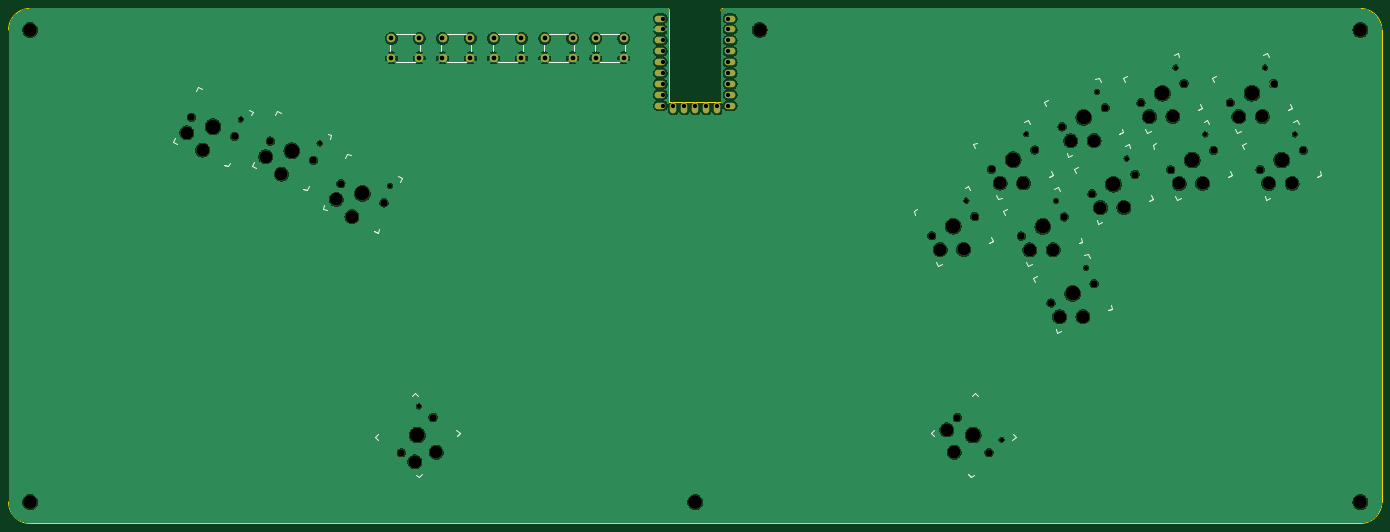
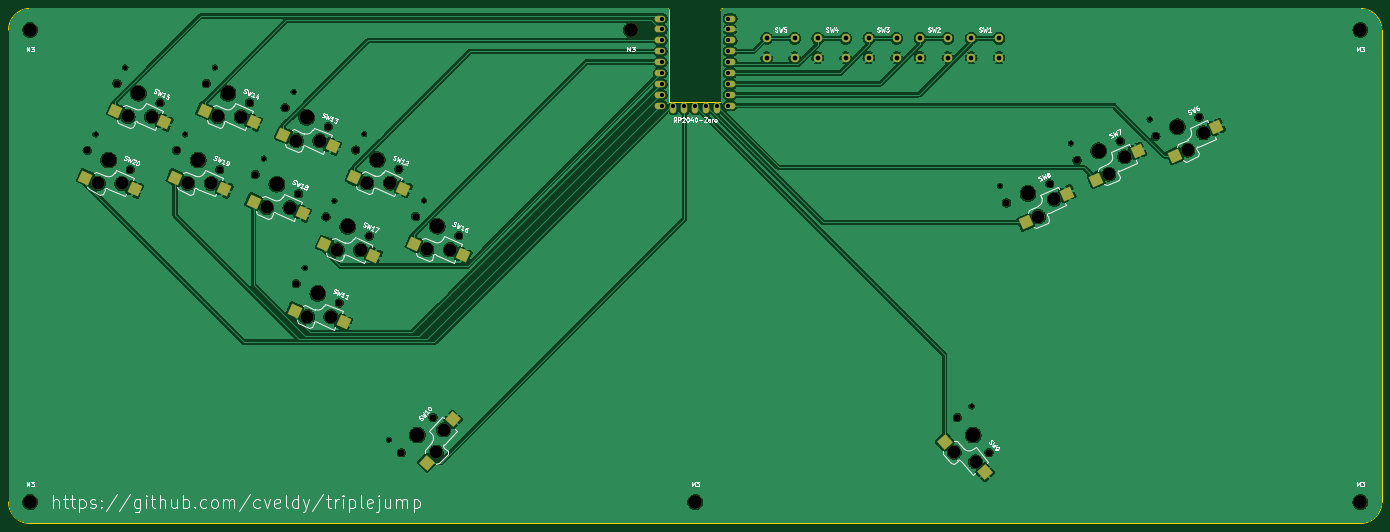
Circuit board: 11 layer files. Board 320.0 x 120.0 mm.
- bottom_copper: triplejump-B_Cu.gbl (298235 bytes)
- bottom_mask: triplejump-B_Mask.gbs (6732 bytes)
- paste: triplejump-B_Paste.gbp (2075 bytes)
- bottom_silk: triplejump-B_Silkscreen.gbo (80159 bytes)
- outline: triplejump-Edge_Cuts.gm1 (1686 bytes)
- top_copper: triplejump-F_Cu.gtl (257562 bytes)
- top_mask: triplejump-F_Mask.gts (5352 bytes)
- paste: triplejump-F_Paste.gtp (468 bytes)
- top_silk: triplejump-F_Silkscreen.gto (8881 bytes)
- drill: triplejump-NPTH.drl (2293 bytes)
- drill: triplejump-PTH.drl (1132 bytes)

=== bottom_copper: triplejump-B_Cu.gbl (298235 bytes, source omitted) ===
=== bottom_mask: triplejump-B_Mask.gbs ===
%TF.GenerationSoftware,KiCad,Pcbnew,8.0.5*%
%TF.CreationDate,2024-10-10T15:24:37-05:00*%
%TF.ProjectId,triplejump,74726970-6c65-46a7-956d-702e6b696361,rev?*%
%TF.SameCoordinates,Original*%
%TF.FileFunction,Soldermask,Bot*%
%TF.FilePolarity,Negative*%
%FSLAX46Y46*%
G04 Gerber Fmt 4.6, Leading zero omitted, Abs format (unit mm)*
G04 Created by KiCad (PCBNEW 8.0.5) date 2024-10-10 15:24:37*
%MOMM*%
%LPD*%
G01*
G04 APERTURE LIST*
G04 Aperture macros list*
%AMRotRect*
0 Rectangle, with rotation*
0 The origin of the aperture is its center*
0 $1 length*
0 $2 width*
0 $3 Rotation angle, in degrees counterclockwise*
0 Add horizontal line*
21,1,$1,$2,0,0,$3*%
G04 Aperture macros list end*
%ADD10C,1.701800*%
%ADD11C,3.000000*%
%ADD12C,3.429000*%
%ADD13C,0.990600*%
%ADD14RotRect,2.600000X2.600000X24.000000*%
%ADD15RotRect,2.600000X2.600000X312.000000*%
%ADD16RotRect,2.600000X2.600000X48.000000*%
%ADD17O,2.500000X1.500000*%
%ADD18O,1.500000X2.500000*%
%ADD19RotRect,2.600000X2.600000X336.000000*%
%ADD20C,3.200000*%
%ADD21C,2.000000*%
G04 APERTURE END LIST*
D10*
%TO.C,SW18*%
X284442931Y-65162527D03*
D11*
X286424966Y-68384954D03*
D12*
X289467431Y-62925475D03*
D11*
X291887514Y-68361070D03*
D13*
X292527844Y-56965419D03*
D10*
X294491931Y-60688423D03*
D14*
X294879375Y-67029008D03*
X283433105Y-69717016D03*
%TD*%
D10*
%TO.C,SW10*%
X253095422Y-117314219D03*
D11*
X250643195Y-120195031D03*
D12*
X256775640Y-121401516D03*
D11*
X252353929Y-125382842D03*
D13*
X263389710Y-122470383D03*
D10*
X260455858Y-125488813D03*
D15*
X254545331Y-127816642D03*
X248451790Y-117761233D03*
%TD*%
D10*
%TO.C,SW12*%
X261047948Y-59452736D03*
D11*
X263029983Y-62675163D03*
D12*
X266072448Y-57215684D03*
D11*
X268492531Y-62651279D03*
D13*
X269132861Y-51255628D03*
D10*
X271096948Y-54978632D03*
D14*
X271484392Y-61319217D03*
X260038122Y-64007225D03*
%TD*%
D10*
%TO.C,SW9*%
X123544142Y-125488813D03*
D11*
X126665500Y-127626480D03*
D12*
X127224360Y-121401516D03*
D11*
X131646071Y-125382842D03*
D13*
X127596014Y-114711952D03*
D10*
X130904578Y-117314219D03*
D16*
X133837474Y-122949043D03*
X124474097Y-130060280D03*
%TD*%
D10*
%TO.C,SW20*%
X323643701Y-59536492D03*
D11*
X325625736Y-62758919D03*
D12*
X328668201Y-57299440D03*
D11*
X331088284Y-62735035D03*
D13*
X331728614Y-51339384D03*
D10*
X333692701Y-55062388D03*
D14*
X334080145Y-61402973D03*
X322633875Y-64090981D03*
%TD*%
D17*
%TO.C,U1*%
X200120000Y-24340000D03*
X200120000Y-26880000D03*
X200120000Y-29420000D03*
X200120000Y-31960000D03*
X200120000Y-34500000D03*
X200120000Y-37040000D03*
X200120000Y-39580000D03*
X200120000Y-42120000D03*
X200120000Y-44660000D03*
D18*
X197080000Y-45160000D03*
X194540000Y-45160000D03*
X192000000Y-45160000D03*
X189460000Y-45160000D03*
X186920000Y-45160000D03*
D17*
X183880000Y-44660000D03*
X183880000Y-42120000D03*
X183880000Y-39580000D03*
X183880000Y-37040000D03*
X183880000Y-34500000D03*
X183880000Y-31960000D03*
X183880000Y-29420000D03*
X183880000Y-26880000D03*
X183880000Y-24340000D03*
%TD*%
D10*
%TO.C,SW6*%
X74603917Y-47327495D03*
D11*
X73535427Y-50956659D03*
D12*
X79628417Y-49564547D03*
D11*
X77208334Y-55000142D03*
D13*
X86105418Y-47850821D03*
D10*
X84652917Y-51801599D03*
D19*
X80200195Y-56332205D03*
X70543566Y-49624597D03*
%TD*%
D10*
%TO.C,SW16*%
X247096678Y-74953873D03*
D11*
X249078713Y-78176300D03*
D12*
X252121178Y-72716821D03*
D11*
X254541261Y-78152416D03*
D13*
X255181591Y-66756765D03*
D10*
X257145678Y-70479769D03*
D14*
X257533122Y-76820354D03*
X246086852Y-79508362D03*
%TD*%
D10*
%TO.C,SW14*%
X295854030Y-43956070D03*
D11*
X297836065Y-47178497D03*
D12*
X300878530Y-41719018D03*
D11*
X303298613Y-47154613D03*
D13*
X303938943Y-35758962D03*
D10*
X305903030Y-39481966D03*
D14*
X306290474Y-45822551D03*
X294844204Y-48510559D03*
%TD*%
D10*
%TO.C,SW15*%
X316708842Y-43960541D03*
D11*
X318690877Y-47182968D03*
D12*
X321733342Y-41723489D03*
D11*
X324153425Y-47159084D03*
D13*
X324793755Y-35763433D03*
D10*
X326757842Y-39486437D03*
D14*
X327145286Y-45827022D03*
X315699016Y-48515030D03*
%TD*%
D10*
%TO.C,SW8*%
X109409999Y-62824161D03*
D11*
X108341509Y-66453325D03*
D12*
X114434499Y-65061213D03*
D11*
X112014416Y-70496808D03*
D13*
X120911500Y-63347487D03*
D10*
X119458999Y-67298265D03*
D19*
X115006277Y-71828871D03*
X105349648Y-65121263D03*
%TD*%
D10*
%TO.C,SW19*%
X302788889Y-59532021D03*
D11*
X304770924Y-62754448D03*
D12*
X307813389Y-57294969D03*
D11*
X310233472Y-62730564D03*
D13*
X310873802Y-51334913D03*
D10*
X312837889Y-55057917D03*
D14*
X313225333Y-61398502D03*
X301779063Y-64086510D03*
%TD*%
D10*
%TO.C,SW7*%
X92975500Y-52900448D03*
D11*
X91907010Y-56529612D03*
D12*
X98000000Y-55137500D03*
D11*
X95579917Y-60573095D03*
D13*
X104477001Y-53423774D03*
D10*
X103024500Y-57374552D03*
D19*
X98571778Y-61905158D03*
X88915149Y-55197550D03*
%TD*%
D20*
%TO.C,M3*%
X37000000Y-137000000D03*
%TD*%
D10*
%TO.C,SW17*%
X267982807Y-75028687D03*
D11*
X269964842Y-78251114D03*
D12*
X273007307Y-72791635D03*
D11*
X275427390Y-78227230D03*
D13*
X276067720Y-66831579D03*
D10*
X278031807Y-70554583D03*
D14*
X278419251Y-76895168D03*
X266972981Y-79583176D03*
%TD*%
D21*
%TO.C,SW5*%
X168831250Y-28943750D03*
X175331250Y-28943750D03*
X168831250Y-33443750D03*
X175331250Y-33443750D03*
%TD*%
D20*
%TO.C,M3*%
X37000000Y-27000000D03*
%TD*%
D10*
%TO.C,SW11*%
X274917667Y-90604637D03*
D11*
X276899702Y-93827064D03*
D12*
X279942167Y-88367585D03*
D11*
X282362250Y-93803180D03*
D13*
X283002580Y-82407529D03*
D10*
X284966667Y-86130533D03*
D14*
X285354111Y-92471118D03*
X273907841Y-95159126D03*
%TD*%
D20*
%TO.C,M3*%
X347000000Y-27000000D03*
%TD*%
%TO.C,M3*%
X207000000Y-27000000D03*
%TD*%
D10*
%TO.C,SW13*%
X277508072Y-49586576D03*
D11*
X279490107Y-52809003D03*
D12*
X282532572Y-47349524D03*
D11*
X284952655Y-52785119D03*
D13*
X285592985Y-41389468D03*
D10*
X287557072Y-45112472D03*
D14*
X287944516Y-51453057D03*
X276498246Y-54141065D03*
%TD*%
D20*
%TO.C,M3*%
X347000000Y-137000000D03*
%TD*%
D21*
%TO.C,SW2*%
X133112500Y-28943750D03*
X139612500Y-28943750D03*
X133112500Y-33443750D03*
X139612500Y-33443750D03*
%TD*%
%TO.C,SW1*%
X121206500Y-28943750D03*
X127706500Y-28943750D03*
X121206500Y-33443750D03*
X127706500Y-33443750D03*
%TD*%
%TO.C,SW4*%
X156925000Y-28943750D03*
X163425000Y-28943750D03*
X156925000Y-33443750D03*
X163425000Y-33443750D03*
%TD*%
%TO.C,SW3*%
X145018750Y-28943750D03*
X151518750Y-28943750D03*
X145018750Y-33443750D03*
X151518750Y-33443750D03*
%TD*%
D20*
%TO.C,M3*%
X192000000Y-137000000D03*
%TD*%
M02*

=== paste: triplejump-B_Paste.gbp ===
%TF.GenerationSoftware,KiCad,Pcbnew,8.0.5*%
%TF.CreationDate,2024-10-10T15:24:37-05:00*%
%TF.ProjectId,triplejump,74726970-6c65-46a7-956d-702e6b696361,rev?*%
%TF.SameCoordinates,Original*%
%TF.FileFunction,Paste,Bot*%
%TF.FilePolarity,Positive*%
%FSLAX46Y46*%
G04 Gerber Fmt 4.6, Leading zero omitted, Abs format (unit mm)*
G04 Created by KiCad (PCBNEW 8.0.5) date 2024-10-10 15:24:37*
%MOMM*%
%LPD*%
G01*
G04 APERTURE LIST*
G04 Aperture macros list*
%AMRotRect*
0 Rectangle, with rotation*
0 The origin of the aperture is its center*
0 $1 length*
0 $2 width*
0 $3 Rotation angle, in degrees counterclockwise*
0 Add horizontal line*
21,1,$1,$2,0,0,$3*%
G04 Aperture macros list end*
%ADD10RotRect,2.600000X2.600000X24.000000*%
%ADD11RotRect,2.600000X2.600000X312.000000*%
%ADD12RotRect,2.600000X2.600000X48.000000*%
%ADD13RotRect,2.600000X2.600000X336.000000*%
G04 APERTURE END LIST*
D10*
%TO.C,SW18*%
X294879375Y-67029008D03*
X283433105Y-69717016D03*
%TD*%
D11*
%TO.C,SW10*%
X254545331Y-127816642D03*
X248451790Y-117761233D03*
%TD*%
D10*
%TO.C,SW12*%
X271484392Y-61319217D03*
X260038122Y-64007225D03*
%TD*%
D12*
%TO.C,SW9*%
X133837474Y-122949043D03*
X124474097Y-130060280D03*
%TD*%
D10*
%TO.C,SW20*%
X334080145Y-61402973D03*
X322633875Y-64090981D03*
%TD*%
D13*
%TO.C,SW6*%
X80200195Y-56332205D03*
X70543566Y-49624597D03*
%TD*%
D10*
%TO.C,SW16*%
X257533122Y-76820354D03*
X246086852Y-79508362D03*
%TD*%
%TO.C,SW14*%
X306290474Y-45822551D03*
X294844204Y-48510559D03*
%TD*%
%TO.C,SW15*%
X327145286Y-45827022D03*
X315699016Y-48515030D03*
%TD*%
D13*
%TO.C,SW8*%
X115006277Y-71828871D03*
X105349648Y-65121263D03*
%TD*%
D10*
%TO.C,SW19*%
X313225333Y-61398502D03*
X301779063Y-64086510D03*
%TD*%
D13*
%TO.C,SW7*%
X98571778Y-61905158D03*
X88915149Y-55197550D03*
%TD*%
D10*
%TO.C,SW17*%
X278419251Y-76895168D03*
X266972981Y-79583176D03*
%TD*%
%TO.C,SW11*%
X285354111Y-92471118D03*
X273907841Y-95159126D03*
%TD*%
%TO.C,SW13*%
X287944516Y-51453057D03*
X276498246Y-54141065D03*
%TD*%
M02*

=== bottom_silk: triplejump-B_Silkscreen.gbo (80159 bytes, source omitted) ===
=== outline: triplejump-Edge_Cuts.gm1 ===
%TF.GenerationSoftware,KiCad,Pcbnew,8.0.5*%
%TF.CreationDate,2024-10-10T15:24:37-05:00*%
%TF.ProjectId,triplejump,74726970-6c65-46a7-956d-702e6b696361,rev?*%
%TF.SameCoordinates,Original*%
%TF.FileFunction,Profile,NP*%
%FSLAX46Y46*%
G04 Gerber Fmt 4.6, Leading zero omitted, Abs format (unit mm)*
G04 Created by KiCad (PCBNEW 8.0.5) date 2024-10-10 15:24:37*
%MOMM*%
%LPD*%
G01*
G04 APERTURE LIST*
%TA.AperFunction,Profile*%
%ADD10C,0.100000*%
%TD*%
%TA.AperFunction,Profile*%
%ADD11C,0.120000*%
%TD*%
G04 APERTURE END LIST*
D10*
X347000000Y-22000000D02*
X199000000Y-22000000D01*
X37000000Y-142000000D02*
G75*
G02*
X32000000Y-137000000I0J5000000D01*
G01*
X199000000Y-22000000D02*
X198500000Y-22000000D01*
X352000000Y-137000000D02*
G75*
G02*
X347000000Y-142000000I-5000000J0D01*
G01*
X185000000Y-22000000D02*
X37000000Y-22000000D01*
X352000000Y-137000000D02*
X352000000Y-27000000D01*
X32000000Y-27000000D02*
G75*
G02*
X37000000Y-22000000I5000000J0D01*
G01*
X186000000Y-22750000D02*
X186000000Y-22500000D01*
X347000000Y-22000000D02*
G75*
G02*
X352000000Y-27000000I0J-5000000D01*
G01*
X37000000Y-142000000D02*
X347000000Y-142000000D01*
X32000000Y-27000000D02*
X32000000Y-137000000D01*
X198000000Y-22500000D02*
G75*
G02*
X198500000Y-22000000I500000J0D01*
G01*
X185500000Y-22000000D02*
G75*
G02*
X186000000Y-22500000I0J-500000D01*
G01*
X198000000Y-22750000D02*
X198000000Y-22500000D01*
X185500000Y-22000000D02*
X185000000Y-22000000D01*
D11*
%TO.C,U1*%
X186000000Y-22750000D02*
X186000000Y-43750000D01*
X186000000Y-43750000D02*
X198000000Y-43750000D01*
X198000000Y-43750000D02*
X198000000Y-22750000D01*
%TD*%
M02*

=== top_copper: triplejump-F_Cu.gtl (257562 bytes, source omitted) ===
=== top_mask: triplejump-F_Mask.gts ===
%TF.GenerationSoftware,KiCad,Pcbnew,8.0.5*%
%TF.CreationDate,2024-10-10T15:24:37-05:00*%
%TF.ProjectId,triplejump,74726970-6c65-46a7-956d-702e6b696361,rev?*%
%TF.SameCoordinates,Original*%
%TF.FileFunction,Soldermask,Top*%
%TF.FilePolarity,Negative*%
%FSLAX46Y46*%
G04 Gerber Fmt 4.6, Leading zero omitted, Abs format (unit mm)*
G04 Created by KiCad (PCBNEW 8.0.5) date 2024-10-10 15:24:37*
%MOMM*%
%LPD*%
G01*
G04 APERTURE LIST*
%ADD10C,1.701800*%
%ADD11C,3.000000*%
%ADD12C,3.429000*%
%ADD13C,0.990600*%
%ADD14O,2.500000X1.500000*%
%ADD15O,1.500000X2.500000*%
%ADD16C,3.200000*%
%ADD17C,2.000000*%
G04 APERTURE END LIST*
D10*
%TO.C,SW18*%
X284442931Y-65162527D03*
D11*
X286424966Y-68384954D03*
D12*
X289467431Y-62925475D03*
D11*
X291887514Y-68361070D03*
D13*
X292527844Y-56965419D03*
D10*
X294491931Y-60688423D03*
%TD*%
%TO.C,SW10*%
X253095422Y-117314219D03*
D11*
X250643195Y-120195031D03*
D12*
X256775640Y-121401516D03*
D11*
X252353929Y-125382842D03*
D13*
X263389710Y-122470383D03*
D10*
X260455858Y-125488813D03*
%TD*%
%TO.C,SW12*%
X261047948Y-59452736D03*
D11*
X263029983Y-62675163D03*
D12*
X266072448Y-57215684D03*
D11*
X268492531Y-62651279D03*
D13*
X269132861Y-51255628D03*
D10*
X271096948Y-54978632D03*
%TD*%
%TO.C,SW9*%
X123544142Y-125488813D03*
D11*
X126665500Y-127626480D03*
D12*
X127224360Y-121401516D03*
D11*
X131646071Y-125382842D03*
D13*
X127596014Y-114711952D03*
D10*
X130904578Y-117314219D03*
%TD*%
%TO.C,SW20*%
X323643701Y-59536492D03*
D11*
X325625736Y-62758919D03*
D12*
X328668201Y-57299440D03*
D11*
X331088284Y-62735035D03*
D13*
X331728614Y-51339384D03*
D10*
X333692701Y-55062388D03*
%TD*%
D14*
%TO.C,U1*%
X200120000Y-24340000D03*
X200120000Y-26880000D03*
X200120000Y-29420000D03*
X200120000Y-31960000D03*
X200120000Y-34500000D03*
X200120000Y-37040000D03*
X200120000Y-39580000D03*
X200120000Y-42120000D03*
X200120000Y-44660000D03*
D15*
X197080000Y-45160000D03*
X194540000Y-45160000D03*
X192000000Y-45160000D03*
X189460000Y-45160000D03*
X186920000Y-45160000D03*
D14*
X183880000Y-44660000D03*
X183880000Y-42120000D03*
X183880000Y-39580000D03*
X183880000Y-37040000D03*
X183880000Y-34500000D03*
X183880000Y-31960000D03*
X183880000Y-29420000D03*
X183880000Y-26880000D03*
X183880000Y-24340000D03*
%TD*%
D10*
%TO.C,SW6*%
X74603917Y-47327495D03*
D11*
X73535427Y-50956659D03*
D12*
X79628417Y-49564547D03*
D11*
X77208334Y-55000142D03*
D13*
X86105418Y-47850821D03*
D10*
X84652917Y-51801599D03*
%TD*%
%TO.C,SW16*%
X247096678Y-74953873D03*
D11*
X249078713Y-78176300D03*
D12*
X252121178Y-72716821D03*
D11*
X254541261Y-78152416D03*
D13*
X255181591Y-66756765D03*
D10*
X257145678Y-70479769D03*
%TD*%
%TO.C,SW14*%
X295854030Y-43956070D03*
D11*
X297836065Y-47178497D03*
D12*
X300878530Y-41719018D03*
D11*
X303298613Y-47154613D03*
D13*
X303938943Y-35758962D03*
D10*
X305903030Y-39481966D03*
%TD*%
%TO.C,SW15*%
X316708842Y-43960541D03*
D11*
X318690877Y-47182968D03*
D12*
X321733342Y-41723489D03*
D11*
X324153425Y-47159084D03*
D13*
X324793755Y-35763433D03*
D10*
X326757842Y-39486437D03*
%TD*%
%TO.C,SW8*%
X109409999Y-62824161D03*
D11*
X108341509Y-66453325D03*
D12*
X114434499Y-65061213D03*
D11*
X112014416Y-70496808D03*
D13*
X120911500Y-63347487D03*
D10*
X119458999Y-67298265D03*
%TD*%
%TO.C,SW19*%
X302788889Y-59532021D03*
D11*
X304770924Y-62754448D03*
D12*
X307813389Y-57294969D03*
D11*
X310233472Y-62730564D03*
D13*
X310873802Y-51334913D03*
D10*
X312837889Y-55057917D03*
%TD*%
%TO.C,SW7*%
X92975500Y-52900448D03*
D11*
X91907010Y-56529612D03*
D12*
X98000000Y-55137500D03*
D11*
X95579917Y-60573095D03*
D13*
X104477001Y-53423774D03*
D10*
X103024500Y-57374552D03*
%TD*%
D16*
%TO.C,M3*%
X37000000Y-137000000D03*
%TD*%
D10*
%TO.C,SW17*%
X267982807Y-75028687D03*
D11*
X269964842Y-78251114D03*
D12*
X273007307Y-72791635D03*
D11*
X275427390Y-78227230D03*
D13*
X276067720Y-66831579D03*
D10*
X278031807Y-70554583D03*
%TD*%
D17*
%TO.C,SW5*%
X168831250Y-28943750D03*
X175331250Y-28943750D03*
X168831250Y-33443750D03*
X175331250Y-33443750D03*
%TD*%
D16*
%TO.C,M3*%
X37000000Y-27000000D03*
%TD*%
D10*
%TO.C,SW11*%
X274917667Y-90604637D03*
D11*
X276899702Y-93827064D03*
D12*
X279942167Y-88367585D03*
D11*
X282362250Y-93803180D03*
D13*
X283002580Y-82407529D03*
D10*
X284966667Y-86130533D03*
%TD*%
D16*
%TO.C,M3*%
X347000000Y-27000000D03*
%TD*%
%TO.C,M3*%
X207000000Y-27000000D03*
%TD*%
D10*
%TO.C,SW13*%
X277508072Y-49586576D03*
D11*
X279490107Y-52809003D03*
D12*
X282532572Y-47349524D03*
D11*
X284952655Y-52785119D03*
D13*
X285592985Y-41389468D03*
D10*
X287557072Y-45112472D03*
%TD*%
D16*
%TO.C,M3*%
X347000000Y-137000000D03*
%TD*%
D17*
%TO.C,SW2*%
X133112500Y-28943750D03*
X139612500Y-28943750D03*
X133112500Y-33443750D03*
X139612500Y-33443750D03*
%TD*%
%TO.C,SW1*%
X121206500Y-28943750D03*
X127706500Y-28943750D03*
X121206500Y-33443750D03*
X127706500Y-33443750D03*
%TD*%
%TO.C,SW4*%
X156925000Y-28943750D03*
X163425000Y-28943750D03*
X156925000Y-33443750D03*
X163425000Y-33443750D03*
%TD*%
%TO.C,SW3*%
X145018750Y-28943750D03*
X151518750Y-28943750D03*
X145018750Y-33443750D03*
X151518750Y-33443750D03*
%TD*%
D16*
%TO.C,M3*%
X192000000Y-137000000D03*
%TD*%
M02*

=== paste: triplejump-F_Paste.gtp ===
%TF.GenerationSoftware,KiCad,Pcbnew,8.0.5*%
%TF.CreationDate,2024-10-10T15:24:37-05:00*%
%TF.ProjectId,triplejump,74726970-6c65-46a7-956d-702e6b696361,rev?*%
%TF.SameCoordinates,Original*%
%TF.FileFunction,Paste,Top*%
%TF.FilePolarity,Positive*%
%FSLAX46Y46*%
G04 Gerber Fmt 4.6, Leading zero omitted, Abs format (unit mm)*
G04 Created by KiCad (PCBNEW 8.0.5) date 2024-10-10 15:24:37*
%MOMM*%
%LPD*%
G01*
G04 APERTURE LIST*
G04 APERTURE END LIST*
M02*

=== top_silk: triplejump-F_Silkscreen.gto (8881 bytes, source omitted) ===
=== drill: triplejump-NPTH.drl ===
M48
; DRILL file {KiCad 8.0.5} date 2024-10-10T15:25:39-0500
; FORMAT={-:-/ absolute / inch / decimal}
; #@! TF.CreationDate,2024-10-10T15:25:39-05:00
; #@! TF.GenerationSoftware,Kicad,Pcbnew,8.0.5
; #@! TF.FileFunction,NonPlated,1,2,NPTH
FMAT,2
INCH
; #@! TA.AperFunction,NonPlated,NPTH,ComponentDrill
T1C0.0390
; #@! TA.AperFunction,NonPlated,NPTH,ComponentDrill
T2C0.0670
; #@! TA.AperFunction,NonPlated,NPTH,ComponentDrill
T3C0.1181
; #@! TA.AperFunction,NonPlated,NPTH,ComponentDrill
T4C0.1260
; #@! TA.AperFunction,NonPlated,NPTH,ComponentDrill
T5C0.1350
%
G90
G05
T1
X3.39Y-1.8839
X4.1133Y-2.1033
X4.7603Y-2.494
X5.0235Y-4.5162
X10.0465Y-2.6282
X10.3697Y-4.8217
X10.5958Y-2.0179
X10.8688Y-2.6312
X11.1418Y-3.2444
X11.2438Y-1.6295
X11.5168Y-2.2427
X11.9661Y-1.4078
X12.2391Y-2.0211
X12.7872Y-1.408
X13.0602Y-2.0212
T2
X2.9372Y-1.8633
X3.3328Y-2.0394
X3.6605Y-2.0827
X4.0561Y-2.2588
X4.3075Y-2.4734
X4.7031Y-2.6495
X4.8639Y-4.9405
X5.1537Y-4.6187
X9.7282Y-2.9509
X9.9644Y-4.6187
X10.1238Y-2.7748
X10.2542Y-4.9405
X10.2775Y-2.3407
X10.5505Y-2.9539
X10.6731Y-2.1645
X10.8235Y-3.5671
X10.9255Y-1.9522
X10.9461Y-2.7777
X11.1985Y-2.5655
X11.2192Y-3.391
X11.3211Y-1.7761
X11.5942Y-2.3893
X11.6478Y-1.7306
X11.9208Y-2.3438
X12.0434Y-1.5544
X12.3165Y-2.1676
X12.4689Y-1.7307
X12.7419Y-2.344
X12.8645Y-1.5546
X13.1375Y-2.1678
T3
X2.8951Y-2.0062
X3.0397Y-2.1654
X3.6184Y-2.2256
X3.763Y-2.3848
X4.2654Y-2.6163
X4.41Y-2.7755
X4.9868Y-5.0247
X5.1829Y-4.9363
X9.8062Y-3.0778
X9.8678Y-4.7321
X9.9352Y-4.9363
X10.0213Y-3.0769
X10.3555Y-2.4675
X10.5706Y-2.4666
X10.6285Y-3.0808
X10.8436Y-3.0798
X10.9016Y-3.694
X11.0035Y-2.0791
X11.1166Y-3.693
X11.2186Y-2.0782
X11.2766Y-2.6923
X11.4916Y-2.6914
X11.7258Y-1.8574
X11.9409Y-1.8565
X11.9989Y-2.4706
X12.2139Y-2.4697
X12.5469Y-1.8576
X12.7619Y-1.8567
X12.8199Y-2.4708
X13.035Y-2.4699
T4
X1.4567Y-1.063
X1.4567Y-5.3937
X7.5591Y-5.3937
X8.1496Y-1.063
X13.6614Y-1.063
X13.6614Y-5.3937
T5
X3.135Y-1.9514
X3.8583Y-2.1708
X4.5053Y-2.5615
X5.0088Y-4.7796
X9.926Y-2.8629
X10.1093Y-4.7796
X10.4753Y-2.2526
X10.7483Y-2.8658
X11.0213Y-3.479
X11.1233Y-1.8642
X11.3964Y-2.4774
X11.8456Y-1.6425
X12.1186Y-2.2557
X12.6667Y-1.6427
X12.9397Y-2.2559
M30

=== drill: triplejump-PTH.drl ===
M48
; DRILL file {KiCad 8.0.5} date 2024-10-10T15:25:39-0500
; FORMAT={-:-/ absolute / inch / decimal}
; #@! TF.CreationDate,2024-10-10T15:25:39-05:00
; #@! TF.GenerationSoftware,Kicad,Pcbnew,8.0.5
; #@! TF.FileFunction,Plated,1,2,PTH
FMAT,2
INCH
; #@! TA.AperFunction,Plated,PTH,ComponentDrill
T1C0.0394
; #@! TA.AperFunction,Plated,PTH,ComponentDrill
T2C0.0433
%
G90
G05
T1
X7.2591Y-0.9583
X7.2591Y-1.0583
X7.2591Y-1.1583
X7.2591Y-1.2583
X7.2591Y-1.3583
X7.2591Y-1.4583
X7.2591Y-1.5583
X7.2591Y-1.6583
X7.2591Y-1.7583
X7.3591Y-1.7583
X7.4591Y-1.7583
X7.5591Y-1.7583
X7.6591Y-1.7583
X7.7591Y-1.7583
X7.8591Y-0.9583
X7.8591Y-1.0583
X7.8591Y-1.1583
X7.8591Y-1.2583
X7.8591Y-1.3583
X7.8591Y-1.4583
X7.8591Y-1.5583
X7.8591Y-1.6583
X7.8591Y-1.7583
T2
X4.7719Y-1.1395
X4.7719Y-1.3167
X5.0278Y-1.1395
X5.0278Y-1.3167
X5.2406Y-1.1395
X5.2406Y-1.3167
X5.4966Y-1.1395
X5.4966Y-1.3167
X5.7094Y-1.1395
X5.7094Y-1.3167
X5.9653Y-1.1395
X5.9653Y-1.3167
X6.1781Y-1.1395
X6.1781Y-1.3167
X6.4341Y-1.1395
X6.4341Y-1.3167
X6.6469Y-1.1395
X6.6469Y-1.3167
X6.9028Y-1.1395
X6.9028Y-1.3167
M30
